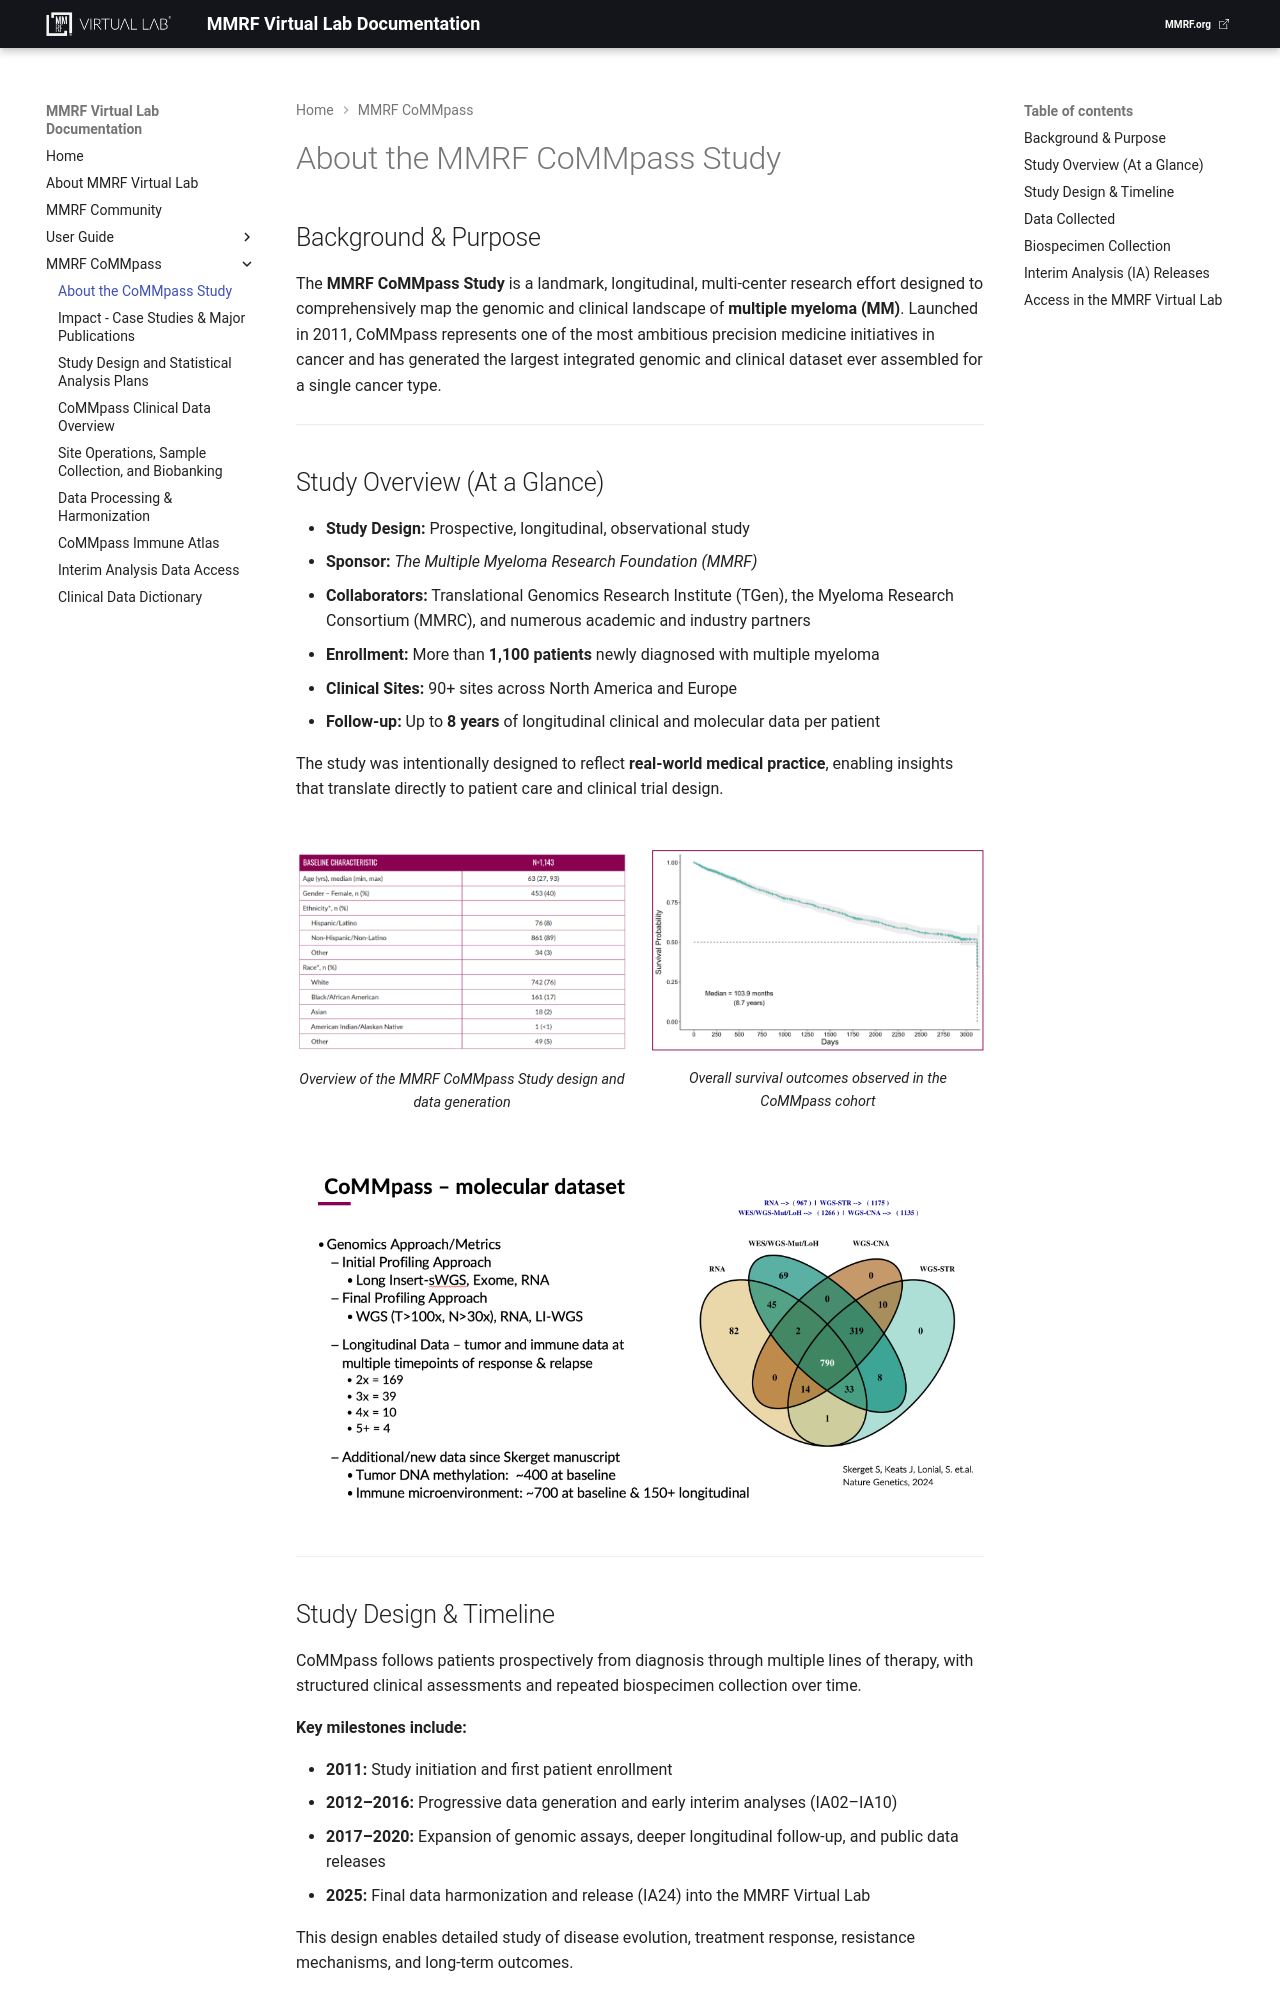

repository: theMMRF/docs-vlab · page: mmrf-resources/mmrf-commpass/about-commpass/index.html · generator: mkdocs

# About the MMRF CoMMpass Study

## Background & Purpose

The **MMRF CoMMpass Study** is a landmark, longitudinal, multi-center research effort designed to comprehensively map the genomic and clinical landscape of **multiple myeloma (MM)**. Launched in 2011, CoMMpass represents one of the most ambitious precision medicine initiatives in cancer and has generated the largest integrated genomic and clinical dataset ever assembled for a single cancer type.

---

## Study Overview (At a Glance)

- **Study Design:** Prospective, longitudinal, observational study  
- **Sponsor:** *The Multiple Myeloma Research Foundation (MMRF)*  
- **Collaborators:** Translational Genomics Research Institute (TGen), the Myeloma Research Consortium (MMRC), and numerous academic and industry partners  
- **Enrollment:** More than **1,100 patients** newly diagnosed with multiple myeloma  
- **Clinical Sites:** 90+ sites across North America and Europe  
- **Follow-up:** Up to **8 years** of longitudinal clinical and molecular data per patient  

The study was intentionally designed to reflect **real-world medical practice**, enabling insights that translate directly to patient care and clinical trial design.

<div style="display: flex; gap: 24px; flex-wrap: wrap; align-items: flex-start;" markdown="1">

<div style="flex: 1; min-width: 300px;" markdown="1">
<figure markdown="1">

![CoMMpass Study Overview](../../img/commpass-overview.png){ width="100%" }

<figcaption style="text-align: center; font-size: 0.9em;">
Overview of the MMRF CoMMpass Study design and data generation
</figcaption>

</figure>
</div>

<div style="flex: 1; min-width: 300px;" markdown="1">
<figure markdown="1">

![Overall Survival in CoMMpass](../../img/overall-survival-commpass.png){ width="100%" }

<figcaption style="text-align: center; font-size: 0.9em;">
Overall survival outcomes observed in the CoMMpass cohort
</figcaption>

</figure>
</div>

</div>


![CoMMpass Molecular Dataset](../../img/commpass_molecular_dataset.png){ max-width="100%", height="auto" }


---
